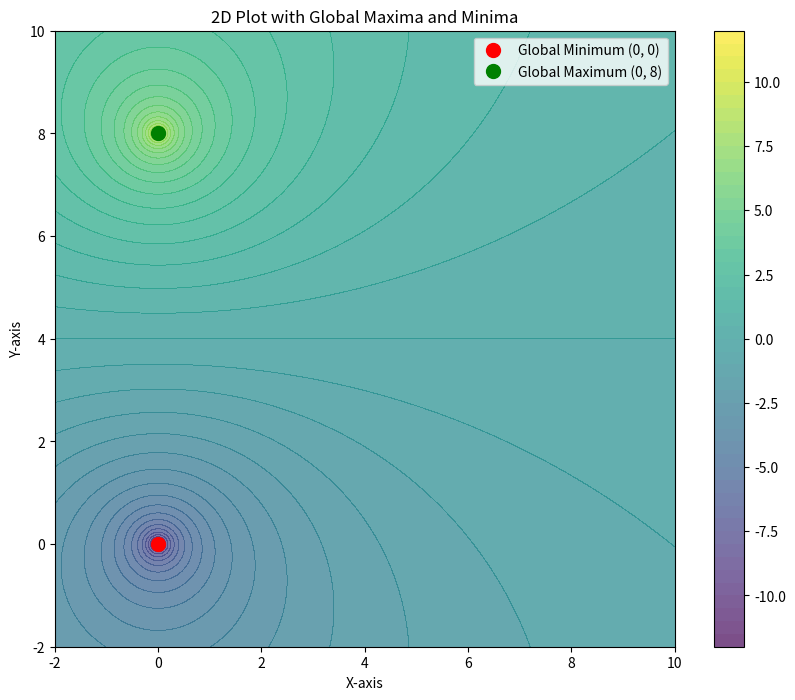

Generate this figure with matplotlib: (Note: this script raises an exception after producing the figure.)
import numpy as np
import matplotlib.pyplot as plt
from mpl_toolkits.mplot3d import Axes3D
import math
# Define the function to create a surface with global maxima and minima
def function(x, y):
    final = [0, 8]
    init = np.array([0, 0])
    
    def dist_to_final(x,y):
        return np.log((final[0] - x ) ** 2 + (final[1] - y) ** 2)
    def dist_to_init(x,y):
        return np.log((init[0] - x ) ** 2 + (init[1] - y) ** 2)
    return - dist_to_final(x,y) + dist_to_init(x,y)

# Generate the grid
x = np.linspace(-10, 10, 400)
y = np.linspace(-2, 12, 400)
X, Y = np.meshgrid(x, y)
Z = function(X, Y)

# Plot the function
plt.figure(figsize=(10, 8))
contour = plt.contourf(X, Y, Z, 50, cmap='viridis', alpha=0.7)
plt.colorbar(contour)

# Mark the global minimum and maximum
plt.plot(0, 0, 'ro', markersize=10, label='Global Minimum (0, 0)')
plt.plot(0, 8, 'go', markersize=10, label='Global Maximum (0, 8)')

# Labels and title
plt.title('2D Plot with Global Maxima and Minima')
plt.xlabel('X-axis')
plt.ylabel('Y-axis')
plt.legend()
plt.xlim(-2, 10)
plt.ylim(-2, 10)
plt.savefig("playground/2d_gaussian_improved_smoothl.png")

plt.show()
